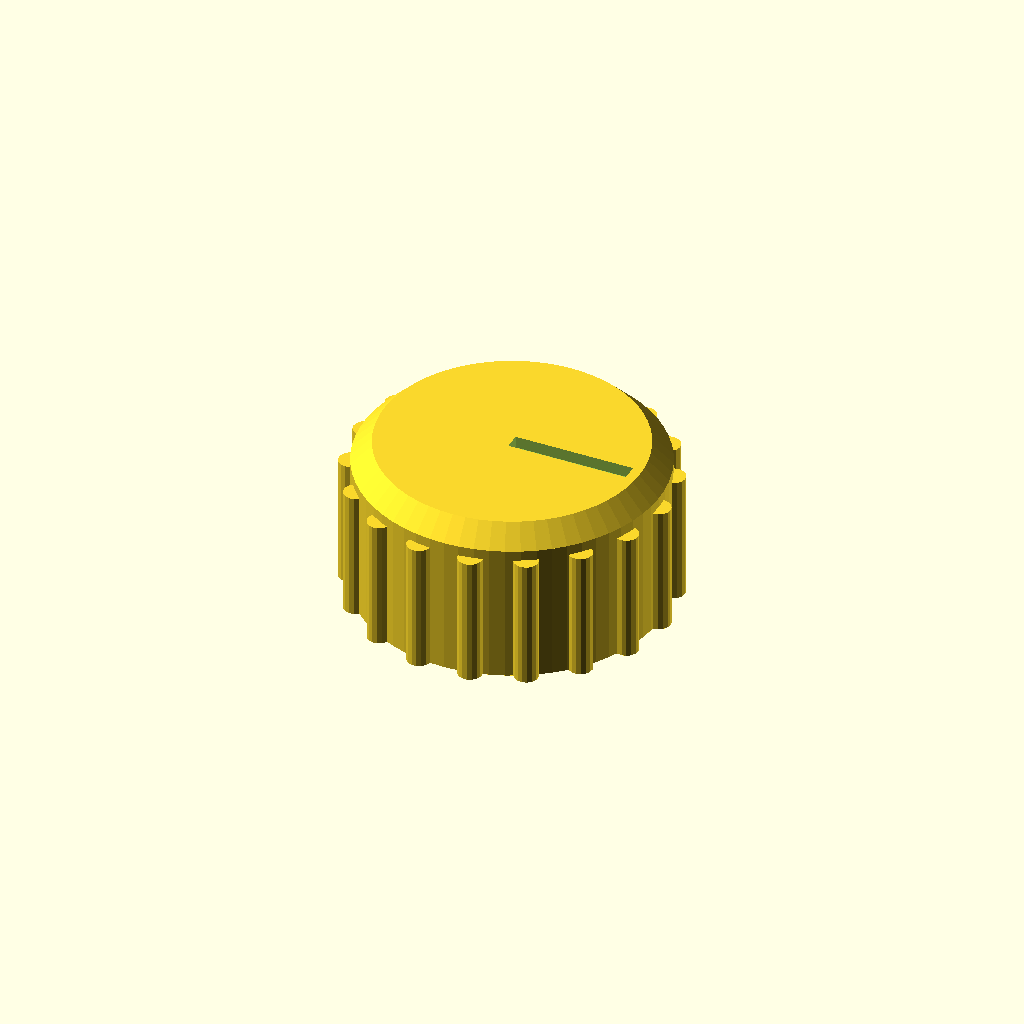
Cell 1 — every parameter at its default value.
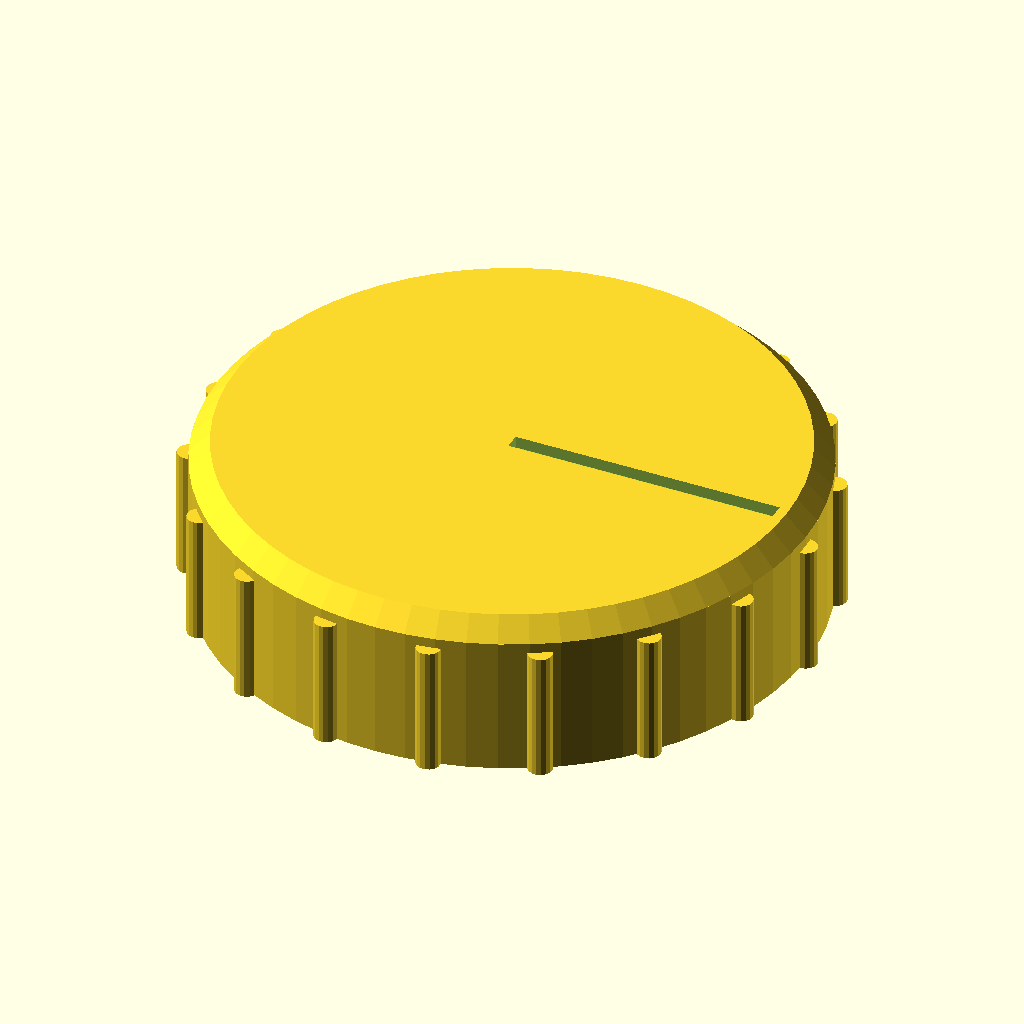
Cell 2 — diameter set to 60, the other parameters unchanged.
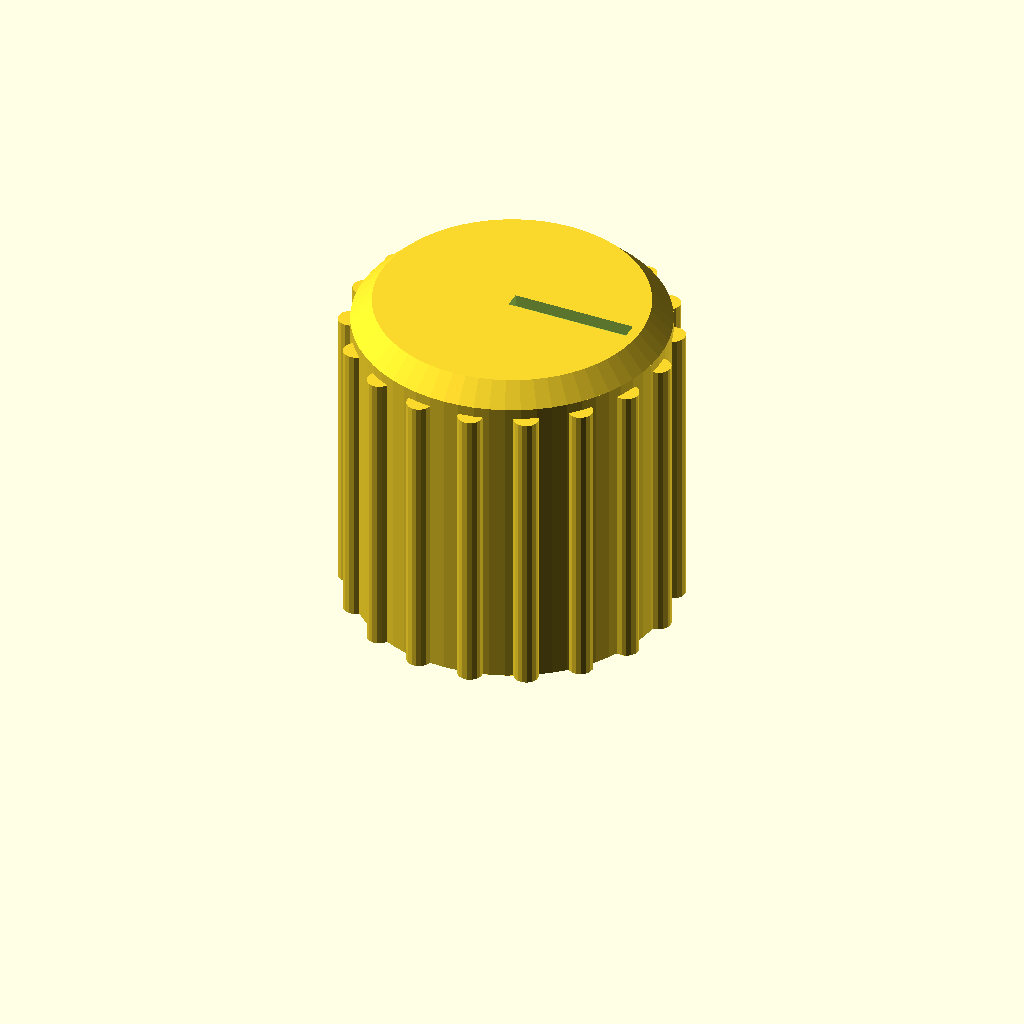
Cell 3: the same model with height = 32.
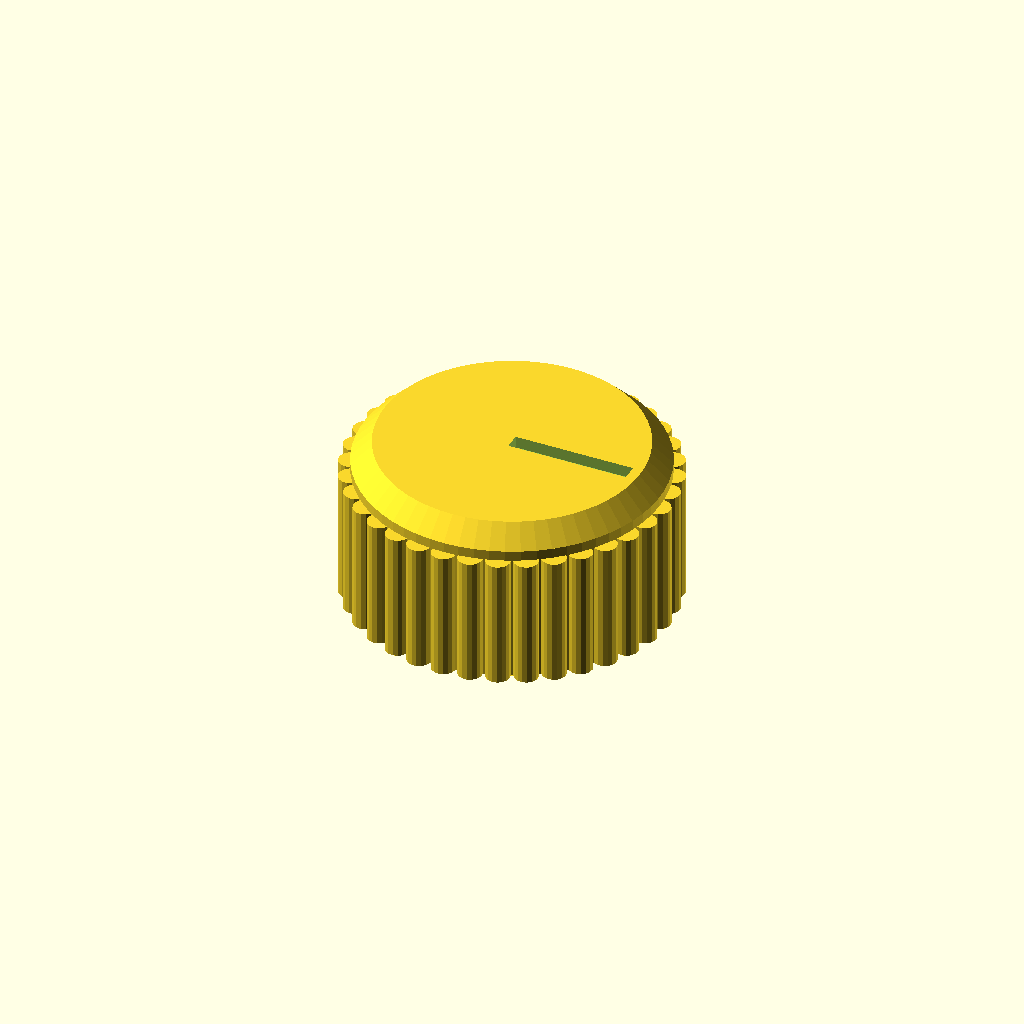
Cell 4: the same model with ridges = 36.
All cells are drawn from one camera (rotation 55°, 0°, 25°, orthographic, colour scheme Cornfield), so only the parameter changes between them.
The OpenSCAD source (docs/user_guide/examples/embedding/knob.scad):
// A rotary control knob: the model of the chapter "Embedding Pictures in Markdown" (original, MIT).
// The variables can be overridden with define-NAME attributes.
$fn = 64;

diameter = 30;  // outer diameter of the knob
height = 16;    // height of the knob
ridges = 18;    // number of grip ridges around the side
shaft = 6;      // diameter of the shaft hole

module knob() {
    difference() {
        union() {
            // The body, with a rounded-off top edge
            cylinder(h = height - 2, d = diameter);
            translate([0, 0, height - 2]) cylinder(h = 2, d1 = diameter, d2 = diameter - 4);
            // The grip ridges around the side
            for (i = [0 : ridges - 1])
                rotate([0, 0, i * 360 / ridges])
                    translate([diameter / 2, 0, 0]) cylinder(h = height - 3, d = 2.4, $fn = 16);
        }
        // The pointer line on the top, and the shaft hole underneath
        translate([0, -0.8, height - 1.2]) cube([diameter / 2 - 3, 1.6, 2]);
        translate([0, 0, -1]) cylinder(h = height * 0.7, d = shaft);
    }
}

knob();
Customizer parameters (derived from the source; name, type, default, range or options):
diameter: number, default 30
height: number, default 16
ridges: number, default 18
shaft: number, default 6
